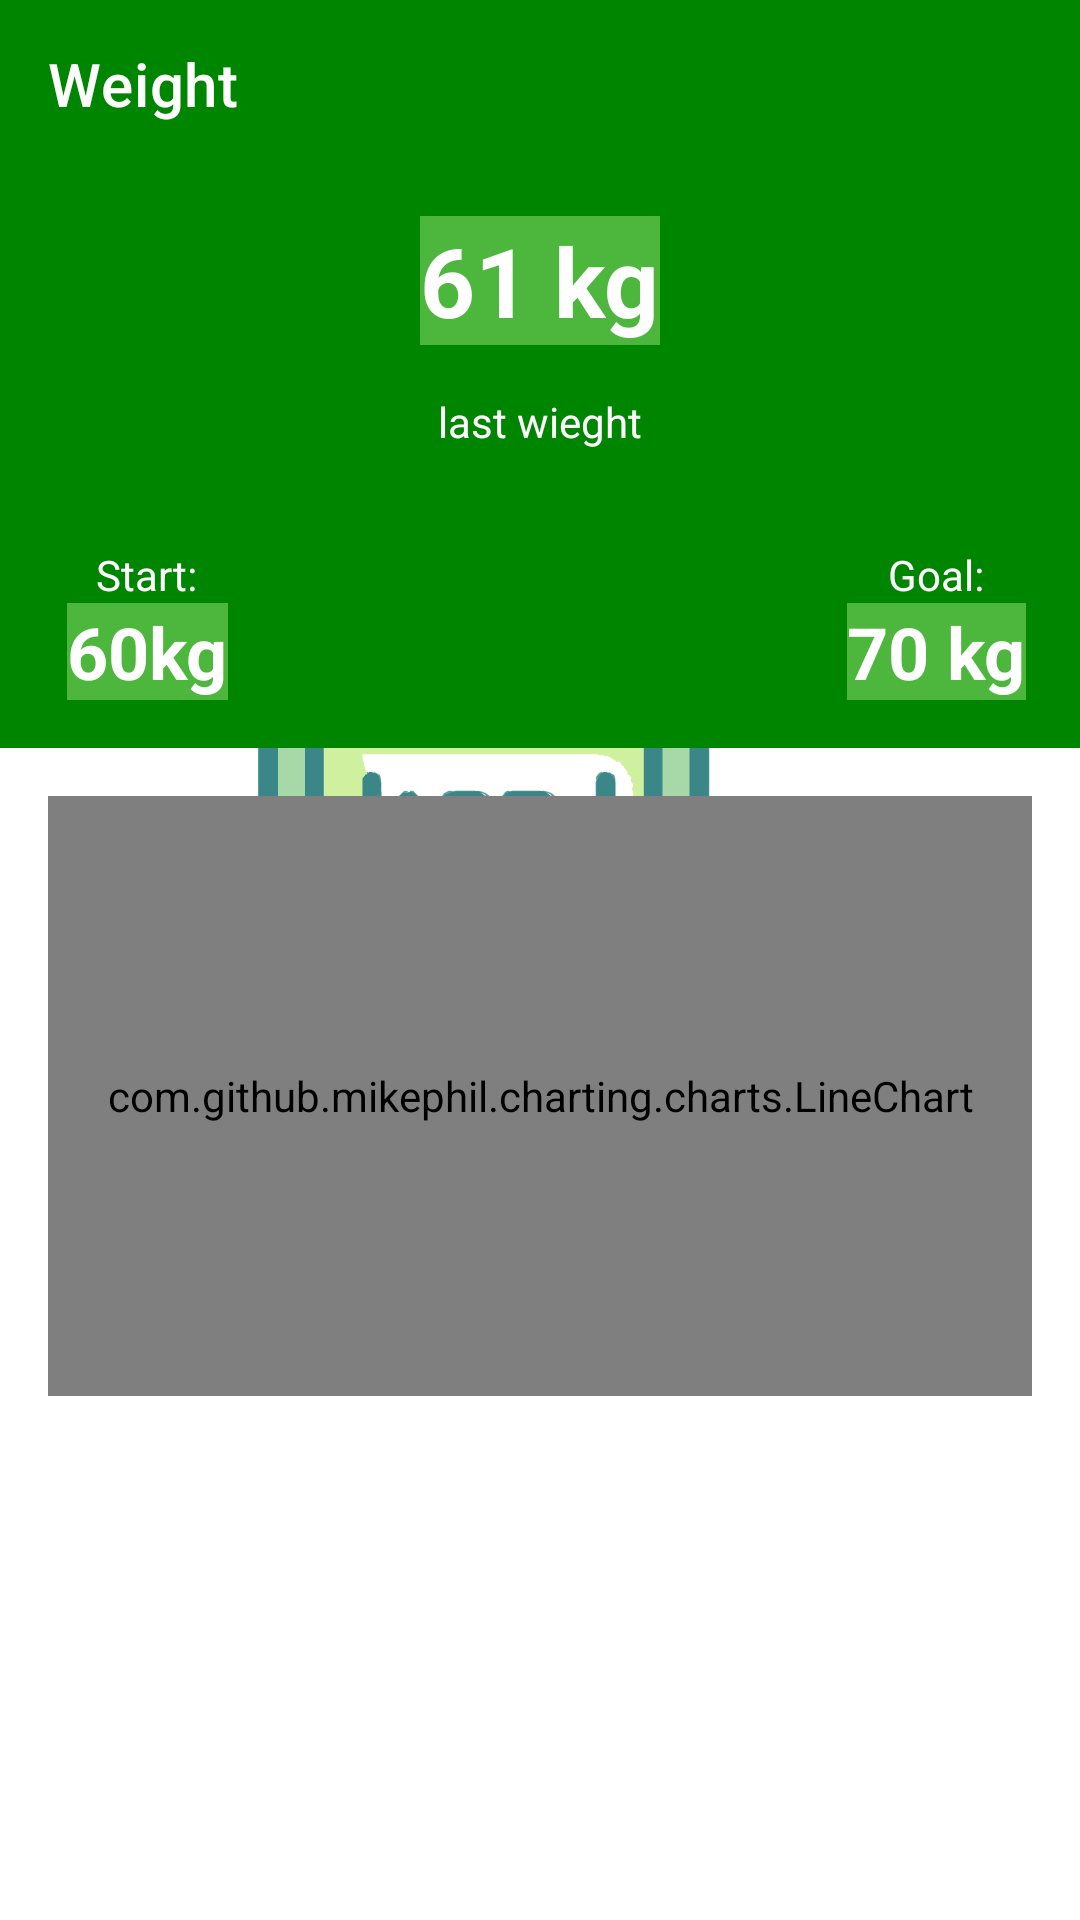

This screen was rendered from an Android layout file. Write that file and the resources it references.
<!-- AndroidManifest.xml: application theme splashScreenTheme -->
<!-- res/layout/fragment_weight.xml -->
<?xml version="1.0" encoding="utf-8"?>
<layout xmlns:android="http://schemas.android.com/apk/res/android"
    xmlns:app="http://schemas.android.com/apk/res-auto"
    xmlns:tools="http://schemas.android.com/tools">


    <androidx.constraintlayout.widget.ConstraintLayout
        android:layout_width="match_parent"
        android:layout_height="match_parent"
        tools:context=".ui.fragments.WeightFragment">

        <androidx.appcompat.widget.Toolbar
            android:id="@+id/weight_toolbar"
            android:layout_width="0dp"
            android:layout_height="56dp"
            android:background="@color/primaryColor"
            android:minHeight="?attr/actionBarSize"
            app:title="Weight"
            app:titleTextColor="@android:color/white"
            app:layout_constraintTop_toTopOf="parent"
            app:layout_constraintStart_toStartOf="parent"
            app:layout_constraintEnd_toEndOf="parent">
            <ImageView
                android:id="@+id/iv_add_icon"
                android:layout_width="32dp"
                android:layout_height="32dp"
                android:src="@drawable/ic_baseline_add_white_24"
                android:layout_gravity="end"
                android:layout_marginEnd="16dp"/>
        </androidx.appcompat.widget.Toolbar>



        <androidx.core.widget.NestedScrollView
            android:layout_width="0dp"
            android:layout_height="0dp"
            app:layout_constraintBottom_toBottomOf="parent"
            app:layout_constraintEnd_toEndOf="parent"
            app:layout_constraintStart_toStartOf="parent"
            app:layout_constraintTop_toBottomOf="@+id/weight_toolbar" >

            <androidx.appcompat.widget.LinearLayoutCompat
                android:layout_width="match_parent"
                android:layout_height="match_parent"
                android:orientation="vertical">

                <androidx.constraintlayout.widget.ConstraintLayout
                    android:layout_width="match_parent"
                    android:layout_height="wrap_content"
                    android:background="@color/primaryColor">

                    <TextView
                        android:id="@+id/tv_recent_weight"
                        android:layout_width="wrap_content"
                        android:layout_height="wrap_content"
                        android:layout_marginTop="16dp"
                        android:background="@color/primaryLightColor"
                        android:backgroundTintMode="multiply"
                        android:text="61 kg"
                        android:textColor="@android:color/white"
                        android:textSize="32sp"
                        android:textStyle="bold"
                        app:layout_constraintEnd_toEndOf="parent"
                        app:layout_constraintStart_toStartOf="parent"
                        app:layout_constraintTop_toTopOf="parent" />

                    <TextView

                        android:id="@+id/tv_recent_weight_date"
                        android:layout_width="wrap_content"
                        android:layout_height="wrap_content"
                        android:layout_marginTop="16dp"
                        android:text="last wieght"
                        android:textColor="@android:color/white"
                        app:layout_constraintEnd_toEndOf="@id/tv_recent_weight"
                        app:layout_constraintStart_toStartOf="@+id/tv_recent_weight"
                        app:layout_constraintTop_toBottomOf="@+id/tv_recent_weight" />

                    <TextView
                        android:id="@+id/tv_start"
                        android:layout_width="wrap_content"
                        android:layout_height="wrap_content"
                        android:layout_marginHorizontal="32dp"
                        android:layout_marginTop="32dp"
                        android:text="Start:"
                        android:textColor="@android:color/white"
                        app:layout_constraintStart_toStartOf="parent"
                        app:layout_constraintTop_toBottomOf="@id/tv_recent_weight_date" />

                    <TextView
                        android:id="@+id/tv_start_weight"
                        android:layout_width="wrap_content"
                        android:layout_height="wrap_content"
                        android:layout_marginHorizontal="8dp"
                        android:layout_marginBottom="16dp"
                        android:text="60kg"
                        android:textColor="@android:color/white"
                        android:background="@color/primaryLightColor"
                        android:backgroundTintMode="multiply"
                        android:textSize="24sp"
                        android:textStyle="bold"
                        app:layout_constraintBottom_toBottomOf="parent"
                        app:layout_constraintEnd_toEndOf="@+id/tv_start"
                        app:layout_constraintStart_toStartOf="@+id/tv_start"
                        app:layout_constraintTop_toBottomOf="@+id/tv_start" />

                    <TextView
                        android:id="@+id/tv_goal"
                        android:layout_width="wrap_content"
                        android:layout_height="wrap_content"
                        android:layout_marginHorizontal="32dp"
                        android:layout_marginTop="32dp"
                        android:text="Goal:"
                        android:textColor="@android:color/white"
                        app:layout_constraintEnd_toEndOf="parent"
                        app:layout_constraintTop_toBottomOf="@id/tv_recent_weight_date" />

                    <TextView
                        android:id="@+id/tv_goal_weight"
                        android:layout_width="wrap_content"
                        android:layout_height="wrap_content"
                        android:layout_marginHorizontal="8dp"
                        android:layout_marginBottom="16dp"
                        android:background="@color/primaryLightColor"
                        android:backgroundTintMode="multiply"
                        android:text="70 kg"
                        android:textColor="@android:color/white"
                        android:textSize="24sp"
                        android:textStyle="bold"
                        app:layout_constraintBottom_toBottomOf="parent"
                        app:layout_constraintEnd_toEndOf="@+id/tv_goal"
                        app:layout_constraintStart_toStartOf="@+id/tv_goal"
                        app:layout_constraintTop_toBottomOf="@+id/tv_goal" />

                </androidx.constraintlayout.widget.ConstraintLayout>

                <HorizontalScrollView
                    android:layout_width="match_parent"
                    android:layout_height="wrap_content"
                    android:fillViewport="true"
                    android:scrollbars="horizontal">
                    <LinearLayout
                        android:layout_width="wrap_content"
                        android:layout_height="wrap_content">
                        <com.github.mikephil.charting.charts.LineChart
                            android:id="@+id/chart1"
                            android:layout_width="match_parent"
                            android:layout_height="200dp"
                            android:layout_margin="16dp" />
                    </LinearLayout>

                </HorizontalScrollView>



                <androidx.recyclerview.widget.RecyclerView
                    android:layout_marginTop="24dp"
                    android:id="@+id/rv_weight_details"
                    android:layout_width="match_parent"
                    android:layout_height="wrap_content" />



            </androidx.appcompat.widget.LinearLayoutCompat>

        </androidx.core.widget.NestedScrollView>

    </androidx.constraintlayout.widget.ConstraintLayout>
</layout>
<!-- resources referenced by this layout -->
<resources>
  <color name="primaryColor">#008500</color>
  <color name="primaryLightColor">#4db63c</color>
  <style name="splashScreenTheme" parent="Theme.MaterialComponents.DayNight.NoActionBar">
          <item name="android:windowBackground">@drawable/splash_background</item>
          <item name="android:statusBarColor">@color/white</item>
      </style>
  <!-- drawable splash_background (drawable) -->
  <?xml version="1.0" encoding="utf-8"?>
  <layer-list xmlns:android="http://schemas.android.com/apk/res/android">
      <item android:drawable="@color/white"/>
      <item android:drawable="@drawable/ic__calometer" android:gravity="center"/>
  </layer-list>
  <color name="white">#FFFFFFFF</color>
  <!-- drawable ic__calometer: vector/xml drawable (drawable, 66417 chars, omitted) -->
</resources>
